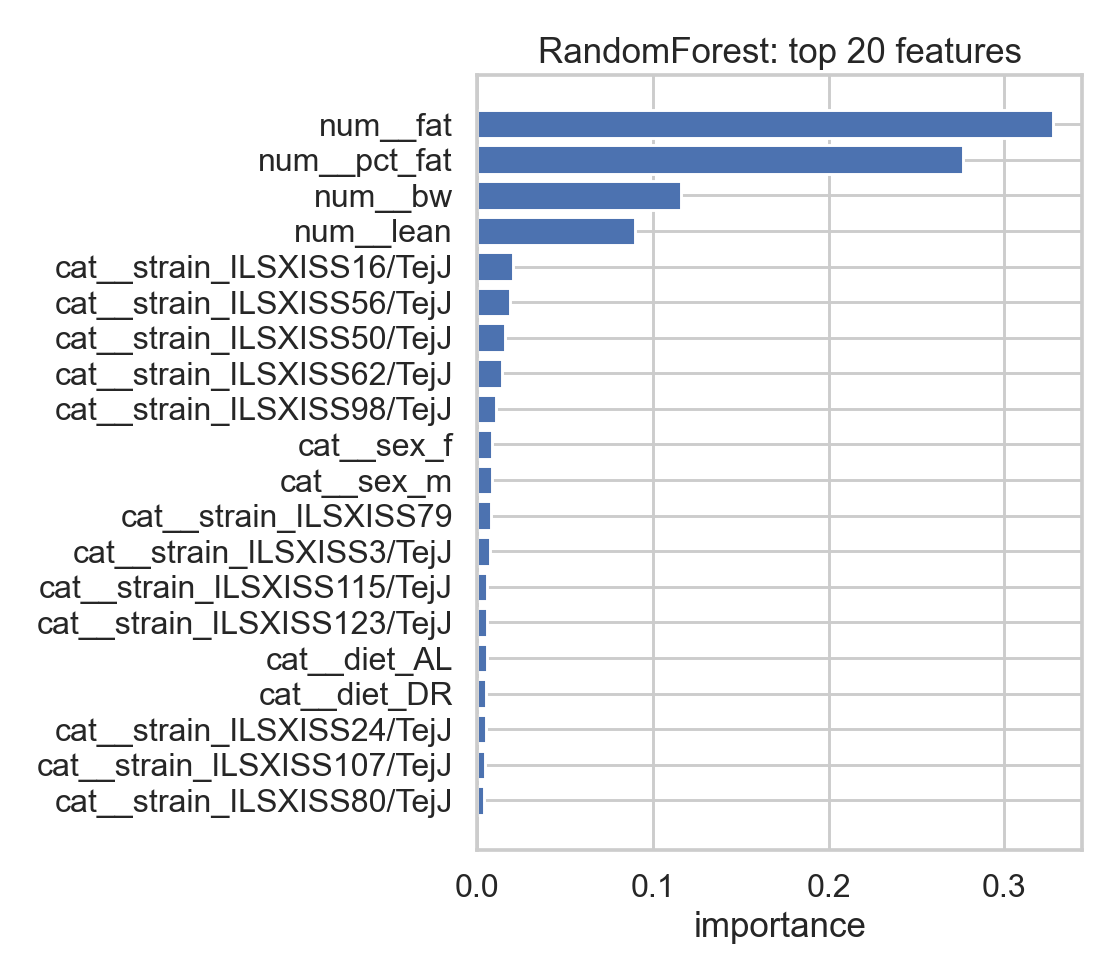

The table this chart was drawn from, first rows:
feature, importance
num__fat, 0.328
num__pct_fat, 0.2762
num__bw, 0.1162
num__lean, 0.08962
cat__strain_ILSXISS16/TejJ, 0.02032
cat__strain_ILSXISS56/TejJ, 0.01853
cat__strain_ILSXISS50/TejJ, 0.01564
cat__strain_ILSXISS62/TejJ, 0.01405
cat__strain_ILSXISS98/TejJ, 0.01087
cat__sex_f, 0.008374
cat__sex_m, 0.008371
cat__strain_ILSXISS79, 0.007569
cat__strain_ILSXISS3/TejJ, 0.006999
cat__strain_ILSXISS115/TejJ, 0.005846
cat__strain_ILSXISS123/TejJ, 0.005731
cat__diet_AL, 0.005576
cat__diet_DR, 0.005011
cat__strain_ILSXISS24/TejJ, 0.004896
cat__strain_ILSXISS107/TejJ, 0.004358
cat__strain_ILSXISS80/TejJ, 0.004041
cat__strain_ILSXISS7/TejJ, 0.003964
cat__strain_ILSXISS97/TejJ, 0.003381
cat__strain_ILSXISS23/TejJ, 0.003366
cat__strain_ILSXISS99/TejJ, 0.003247
cat__strain_ILSXISS89/TejJ, 0.003157
cat__strain_ILSXISS46/TejJ, 0.002498
cat__strain_ILSXISS117, 0.002253
cat__strain_ILSXISS86/TejJ, 0.001921
cat__strain_ILSXISS94/TejJ, 0.001724
cat__strain_ILSXISS26/TejJ, 0.001506
cat__strain_ILSXISS110/TejJ, 0.001491
cat__strain_ILSXISS52/TejJ, 0.001482
cat__strain_ILSXISS22/TejJ, 0.001455
cat__strain_ILSXISS92/TejJ, 0.001408
cat__strain_ILSXISS19/TejJ, 0.001231
cat__strain_ILSXISS114/TejJ, 0.001224
cat__strain_ILSXISS13/TejJ, 0.001188
cat__strain_ILSXISS122/TejJ, 0.001179
cat__strain_ILSXISS51/TejJ, 0.0009863
cat__strain_ILSXISS100/TejJ, 0.0009215
cat__strain_ILSXISS112/TejJ, 0.0008759
cat__strain_ILSXISS84/TejJ, 0.0007665
cat__strain_ILSXISS60/TejJ, 0.0005483
cat__strain_ILSXISS25/TejJ, 0.0004855
cat__strain_ILSXISS66/TejJ, 0.0003842
cat__strain_ILSXISS48/TejJ, 0.0002839
cat__strain_ILSXISS49/TejJ, 0.000261
cat__strain_ILSXISS103/TejJ, 0.0002174
cat__strain_ILSXISS90/TejJ, 0.0001361
cat__strain_ILSXISS41/TejJ, 0.0001302
cat__strain_ILSXISS14/TejJ, 7.708859283274006e-05
cat__strain_ILSXISS28/TejJ, 6.59558836621721e-05
